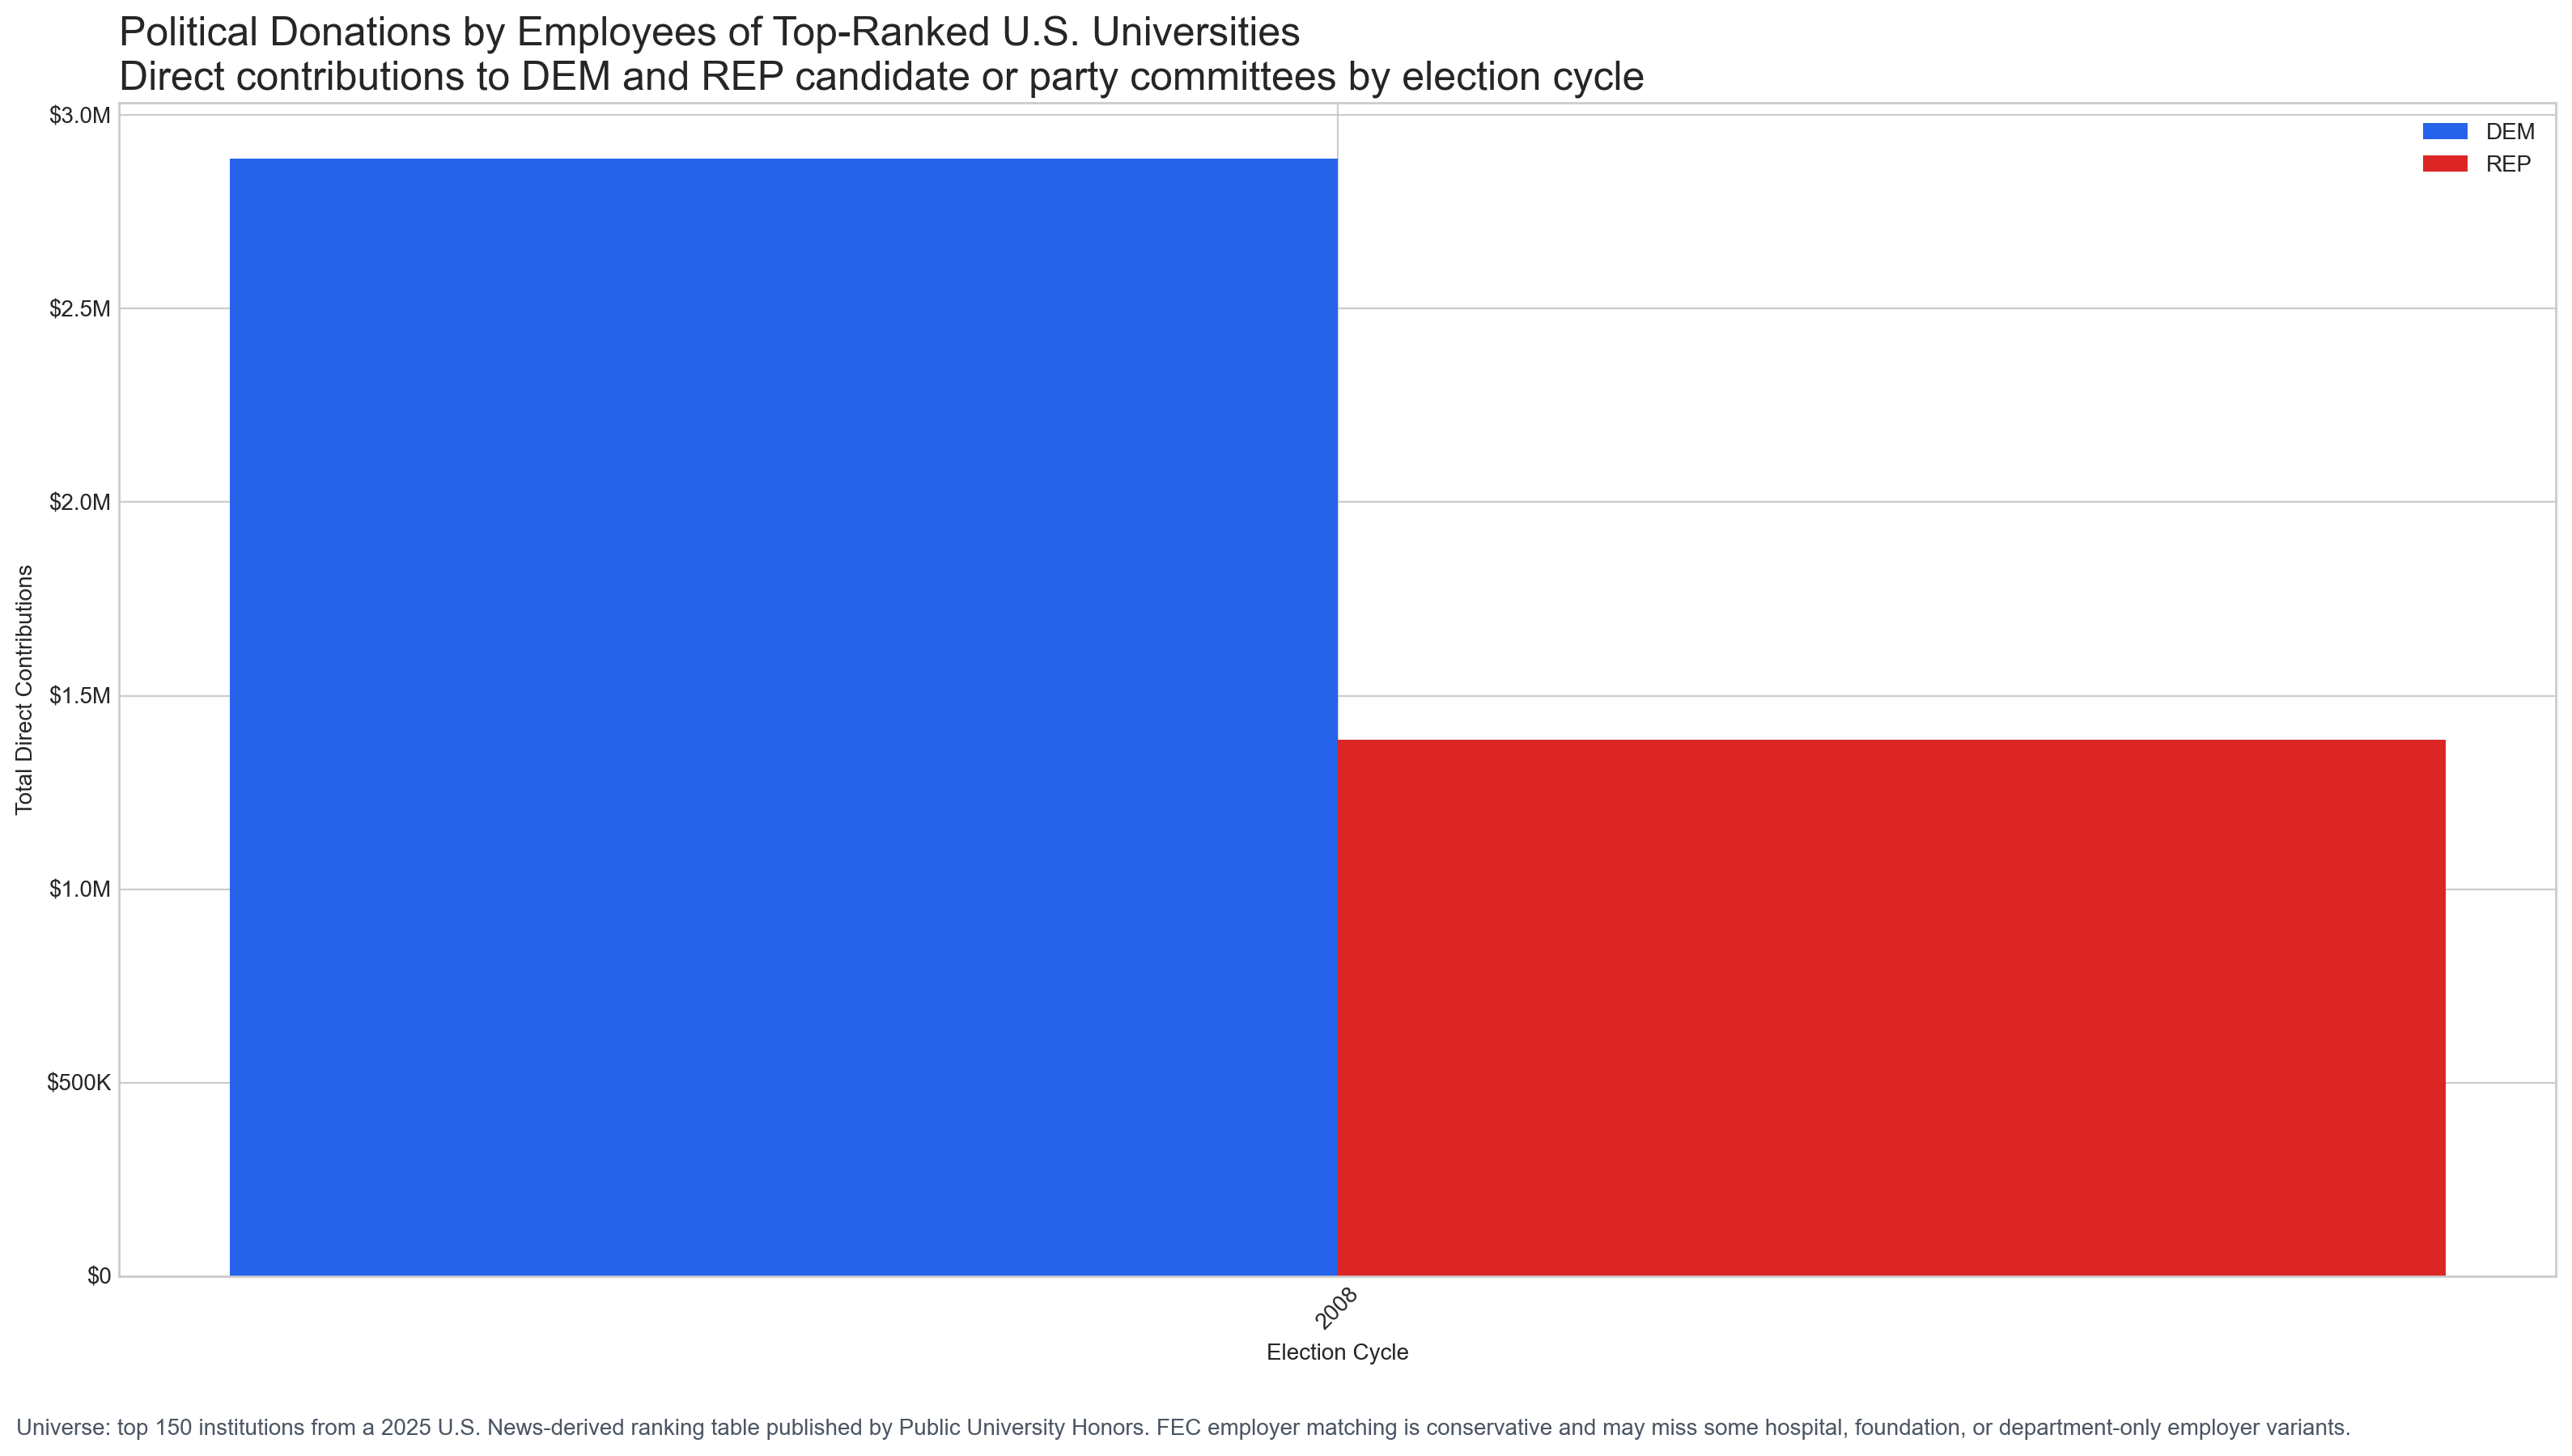

The file beside this chart, header and first rows:
cycle, party, total
2008, DEM, 2887910
2008, REP, 1386886
